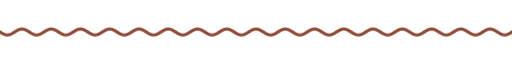
t = 0.00 s
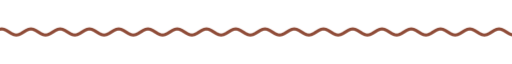
t = 1.67 s
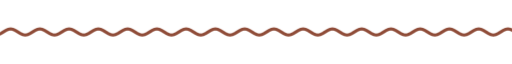
t = 3.33 s
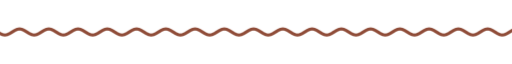
t = 5.00 s
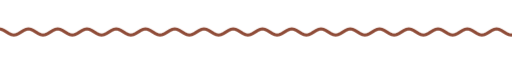
t = 6.67 s
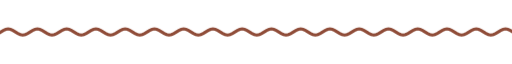
t = 8.33 s

The animated SVG that drew these frames (rendered in a browser with its animation timeline set to each time). Animation: 9 CSS @keyframes rules; frames cover the first 8.33 s, repeats indefinitely.

<svg xmlns="http://www.w3.org/2000/svg" xmlns:xlink="http://www.w3.org/1999/xlink" width="840" height="28" viewBox="0 0 840 28" role="img" aria-label="divider"><title>divider</title><style>text{font-family:G,R,'Google Sans','Segoe UI',Roboto,sans-serif;font-variation-settings:'ROND' 100}
.up{animation:up .8s cubic-bezier(.05,.7,.1,1) both}
.pop{transform-box:fill-box;transform-origin:center;animation:pop .6s cubic-bezier(.34,1.56,.64,1) both}
.fade{animation:fade .9s ease both}
.spin{transform-box:fill-box;transform-origin:center;animation:spin 40s linear infinite}
.spin-r{transform-box:fill-box;transform-origin:center;animation:spin 28s linear infinite reverse}
.bob{transform-box:fill-box;transform-origin:center;animation:bob 7s ease-in-out infinite}
.grow{transform-box:fill-box;transform-origin:left center;animation:grow 1.1s cubic-bezier(.2,0,0,1) both}
.wght{animation:wght 1.6s cubic-bezier(.2,0,0,1) .2s both}
.wave{animation:wave 2.4s linear infinite}
.blink{animation:blink 1s step-end infinite}
@keyframes blink{50%{opacity:0}}
@keyframes up{from{opacity:0;transform:translateY(14px)}to{opacity:1;transform:none}}
@keyframes pop{from{opacity:0;transform:scale(.6)}to{opacity:1;transform:scale(1)}}
@keyframes fade{from{opacity:0}to{opacity:1}}
@keyframes spin{to{transform:rotate(360deg)}}
@keyframes bob{0%,100%{transform:translateY(0) rotate(0)}50%{transform:translateY(-10px) rotate(12deg)}}
@keyframes grow{from{transform:scaleX(0)}to{transform:scaleX(1)}}
@keyframes wght{from{font-variation-settings:'ROND' 100,'wght' 400}to{font-variation-settings:'ROND' 100,'wght' 760}}
@keyframes wave{from{transform:translateX(0)}to{transform:translateX(-48px)}}
@media (prefers-reduced-motion:reduce){*{animation:none!important}}</style><clipPath id="w"><rect x="0" y="0" width="840" height="28"/></clipPath><g clip-path="url(#w)"><path class="wave" d="M0 14.0 L4 16.5 L8 18.3 L12 19.0 L16 18.3 L20 16.5 L24 14.0 L28 11.5 L32 9.7 L36 9.0 L40 9.7 L44 11.5 L48 14.0 L52 16.5 L56 18.3 L60 19.0 L64 18.3 L68 16.5 L72 14.0 L76 11.5 L80 9.7 L84 9.0 L88 9.7 L92 11.5 L96 14.0 L100 16.5 L104 18.3 L108 19.0 L112 18.3 L116 16.5 L120 14.0 L124 11.5 L128 9.7 L132 9.0 L136 9.7 L140 11.5 L144 14.0 L148 16.5 L152 18.3 L156 19.0 L160 18.3 L164 16.5 L168 14.0 L172 11.5 L176 9.7 L180 9.0 L184 9.7 L188 11.5 L192 14.0 L196 16.5 L200 18.3 L204 19.0 L208 18.3 L212 16.5 L216 14.0 L220 11.5 L224 9.7 L228 9.0 L232 9.7 L236 11.5 L240 14.0 L244 16.5 L248 18.3 L252 19.0 L256 18.3 L260 16.5 L264 14.0 L268 11.5 L272 9.7 L276 9.0 L280 9.7 L284 11.5 L288 14.0 L292 16.5 L296 18.3 L300 19.0 L304 18.3 L308 16.5 L312 14.0 L316 11.5 L320 9.7 L324 9.0 L328 9.7 L332 11.5 L336 14.0 L340 16.5 L344 18.3 L348 19.0 L352 18.3 L356 16.5 L360 14.0 L364 11.5 L368 9.7 L372 9.0 L376 9.7 L380 11.5 L384 14.0 L388 16.5 L392 18.3 L396 19.0 L400 18.3 L404 16.5 L408 14.0 L412 11.5 L416 9.7 L420 9.0 L424 9.7 L428 11.5 L432 14.0 L436 16.5 L440 18.3 L444 19.0 L448 18.3 L452 16.5 L456 14.0 L460 11.5 L464 9.7 L468 9.0 L472 9.7 L476 11.5 L480 14.0 L484 16.5 L488 18.3 L492 19.0 L496 18.3 L500 16.5 L504 14.0 L508 11.5 L512 9.7 L516 9.0 L520 9.7 L524 11.5 L528 14.0 L532 16.5 L536 18.3 L540 19.0 L544 18.3 L548 16.5 L552 14.0 L556 11.5 L560 9.7 L564 9.0 L568 9.7 L572 11.5 L576 14.0 L580 16.5 L584 18.3 L588 19.0 L592 18.3 L596 16.5 L600 14.0 L604 11.5 L608 9.7 L612 9.0 L616 9.7 L620 11.5 L624 14.0 L628 16.5 L632 18.3 L636 19.0 L640 18.3 L644 16.5 L648 14.0 L652 11.5 L656 9.7 L660 9.0 L664 9.7 L668 11.5 L672 14.0 L676 16.5 L680 18.3 L684 19.0 L688 18.3 L692 16.5 L696 14.0 L700 11.5 L704 9.7 L708 9.0 L712 9.7 L716 11.5 L720 14.0 L724 16.5 L728 18.3 L732 19.0 L736 18.3 L740 16.5 L744 14.0 L748 11.5 L752 9.7 L756 9.0 L760 9.7 L764 11.5 L768 14.0 L772 16.5 L776 18.3 L780 19.0 L784 18.3 L788 16.5 L792 14.0 L796 11.5 L800 9.7 L804 9.0 L808 9.7 L812 11.5 L816 14.0 L820 16.5 L824 18.3 L828 19.0 L832 18.3 L836 16.5 L840 14.0 L844 11.5 L848 9.7 L852 9.0 L856 9.7 L860 11.5 L864 14.0 L868 16.5 L872 18.3 L876 19.0 L880 18.3 L884 16.5 L888 14.0 L892 11.5 L896 9.7 L900 9.0 L904 9.7 L908 11.5 L912 14.0 L916 16.5 L920 18.3 L924 19.0 L928 18.3 L932 16.5 L936 14.0" fill="none" stroke="#8f4c38" stroke-width="5" stroke-linecap="round"/></g></svg>
